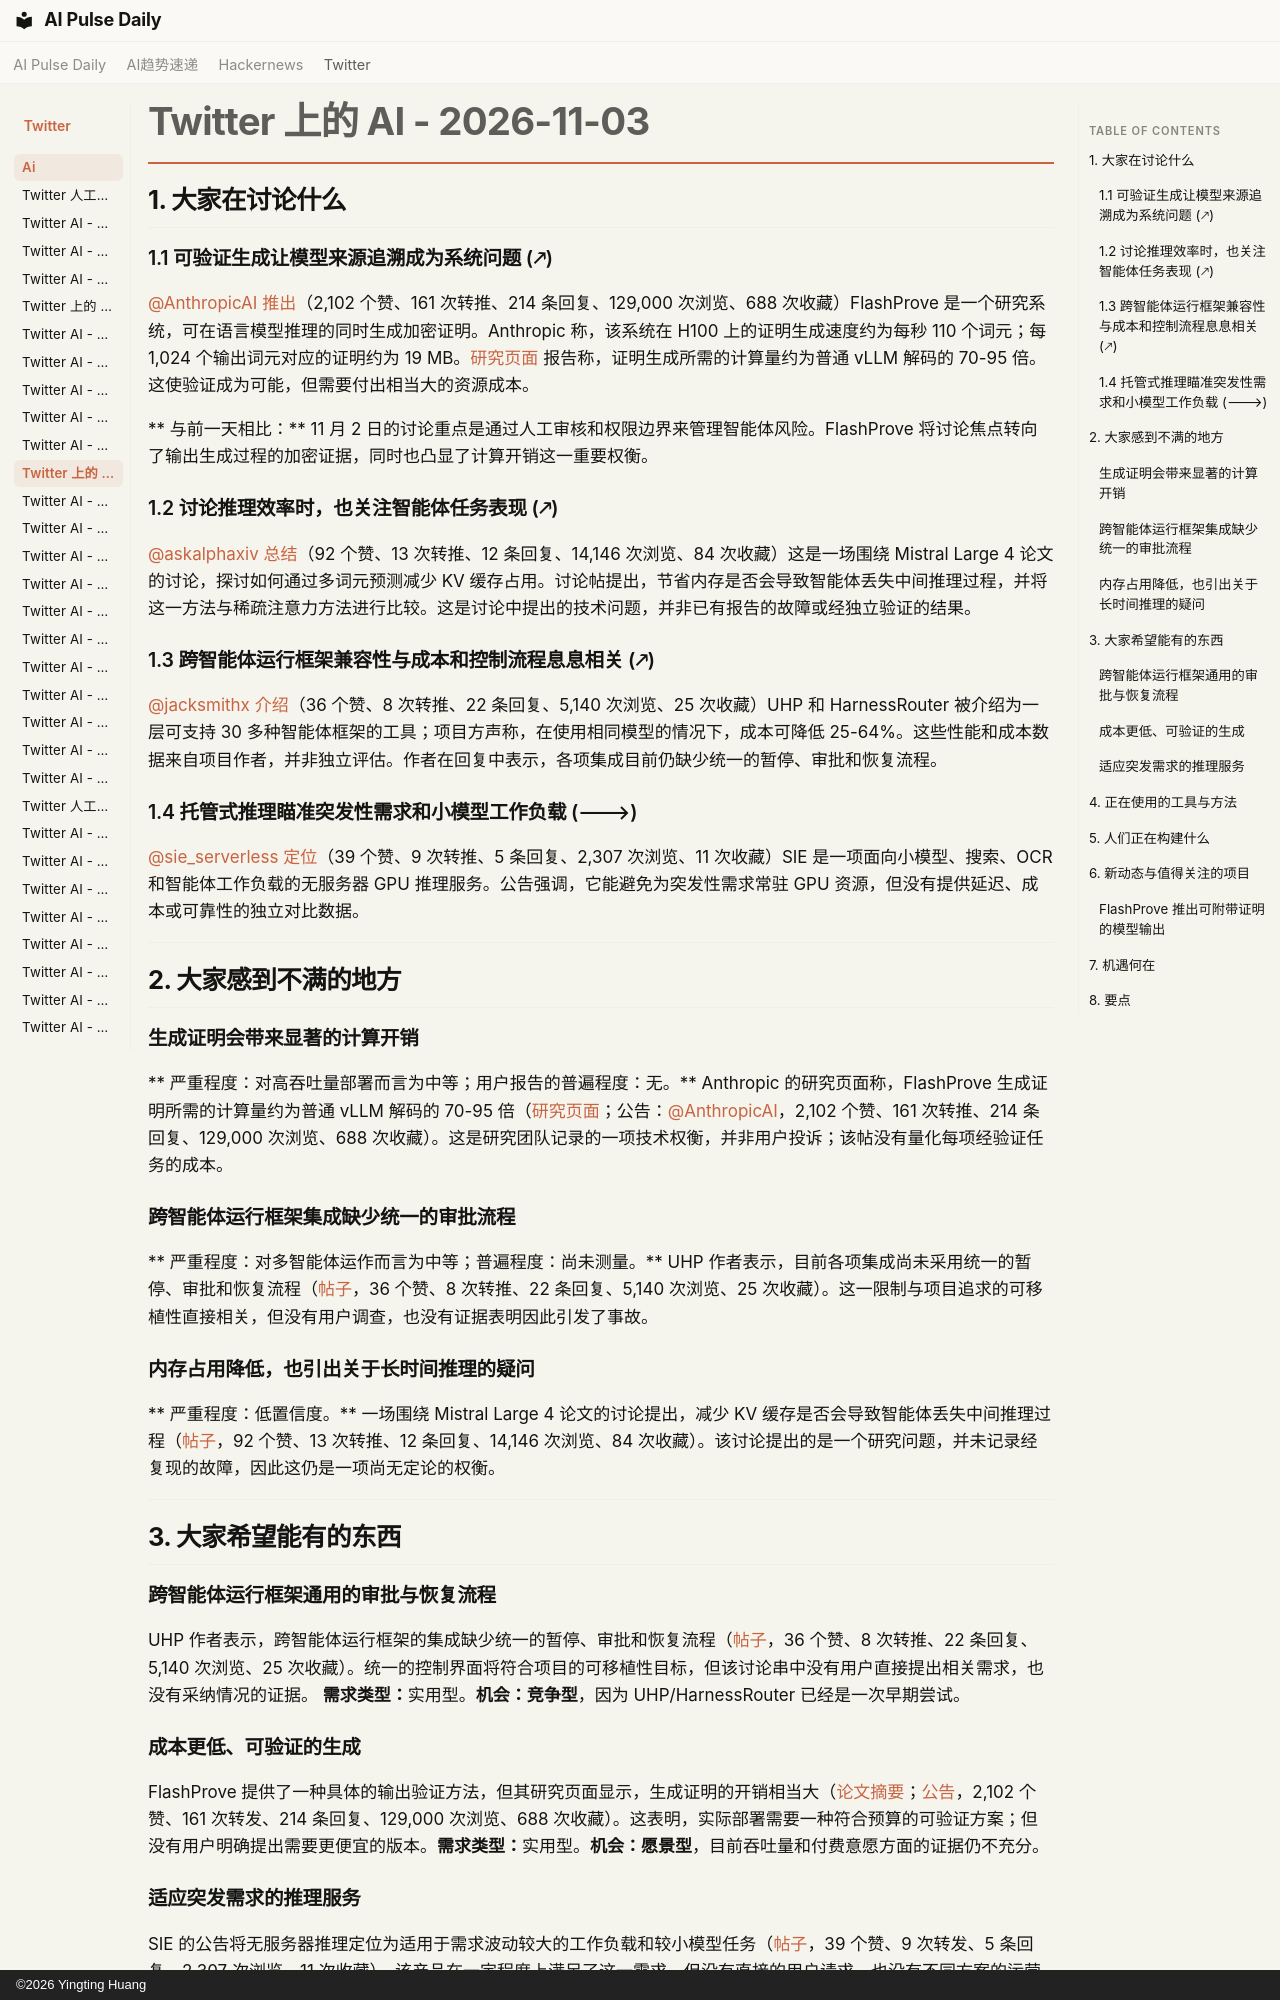

repository: vibewatch/vibewatch.github.io · page: twitter/ai/2026-11-03.zh/index.html · generator: mkdocs · copyright: ©2026 Yingting Huang

# Twitter 上的 AI - 2026-11-03

## 1. 大家在讨论什么

### 1.1 可验证生成让模型来源追溯成为系统问题 (🡕)

[@AnthropicAI](https://x.com/AnthropicAI) [推出](https://x.com/AnthropicAI/status/2117558368616610124)（2,102 个赞、161 次转推、214 条回复、129,000 次浏览、688 次收藏）FlashProve 是一个研究系统，可在语言模型推理的同时生成加密证明。Anthropic 称，该系统在 H100 上的证明生成速度约为每秒 110 个词元；每 1,024 个输出词元对应的证明约为 19 MB。[研究页面](https://www.anthropic.com/research/flashprove) 报告称，证明生成所需的计算量约为普通 vLLM 解码的 70-95 倍。这使验证成为可能，但需要付出相当大的资源成本。

** 与前一天相比：** 11 月 2 日的讨论重点是通过人工审核和权限边界来管理智能体风险。FlashProve 将讨论焦点转向了输出生成过程的加密证据，同时也凸显了计算开销这一重要权衡。

### 1.2 讨论推理效率时，也关注智能体任务表现 (🡕)

[@askalphaxiv](https://x.com/askalphaxiv) [总结](https://x.com/askalphaxiv/status/2117775501508919328)（92 个赞、13 次转推、12 条回复、14,146 次浏览、84 次收藏）这是一场围绕 Mistral Large 4 论文的讨论，探讨如何通过多词元预测减少 KV 缓存占用。讨论帖提出，节省内存是否会导致智能体丢失中间推理过程，并将这一方法与稀疏注意力方法进行比较。这是讨论中提出的技术问题，并非已有报告的故障或经独立验证的结果。

### 1.3 跨智能体运行框架兼容性与成本和控制流程息息相关 (🡕)

[@jacksmithx](https://x.com/jacksmithx) [介绍](https://x.com/jacksmithx/status/2117646888620355851)（36 个赞、8 次转推、22 条回复、5,140 次浏览、25 次收藏）UHP 和 HarnessRouter 被介绍为一层可支持 30 多种智能体框架的工具；项目方声称，在使用相同模型的情况下，成本可降低 25-64%。这些性能和成本数据来自项目作者，并非独立评估。作者在回复中表示，各项集成目前仍缺少统一的暂停、审批和恢复流程。

### 1.4 托管式推理瞄准突发性需求和小模型工作负载 (🡒)

[@sie_serverless](https://x.com/sie_serverless) [定位](https://x.com/sie_serverless/status/2117700173258035452)（39 个赞、9 次转推、5 条回复、2,307 次浏览、11 次收藏）SIE 是一项面向小模型、搜索、OCR 和智能体工作负载的无服务器 GPU 推理服务。公告强调，它能避免为突发性需求常驻 GPU 资源，但没有提供延迟、成本或可靠性的独立对比数据。



---



## 2. 大家感到不满的地方

### 生成证明会带来显著的计算开销

** 严重程度：对高吞吐量部署而言为中等；用户报告的普遍程度：无。** Anthropic 的研究页面称，FlashProve 生成证明所需的计算量约为普通 vLLM 解码的 70-95 倍（[研究页面](https://www.anthropic.com/research/flashprove)；公告：[@AnthropicAI](https://x.com/AnthropicAI)，2,102 个赞、161 次转推、214 条回复、129,000 次浏览、688 次收藏）。这是研究团队记录的一项技术权衡，并非用户投诉；该帖没有量化每项经验证任务的成本。

### 跨智能体运行框架集成缺少统一的审批流程

** 严重程度：对多智能体运作而言为中等；普遍程度：尚未测量。** UHP 作者表示，目前各项集成尚未采用统一的暂停、审批和恢复流程（[帖子](https://x.com/jacksmithx/status/2117646888620355851)，36 个赞、8 次转推、22 条回复、5,140 次浏览、25 次收藏）。这一限制与项目追求的可移植性直接相关，但没有用户调查，也没有证据表明因此引发了事故。

### 内存占用降低，也引出关于长时间推理的疑问

** 严重程度：低置信度。** 一场围绕 Mistral Large 4 论文的讨论提出，减少 KV 缓存是否会导致智能体丢失中间推理过程（[帖子](https://x.com/askalphaxiv/status/2117775501508919328)，92 个赞、13 次转推、12 条回复、14,146 次浏览、84 次收藏）。该讨论提出的是一个研究问题，并未记录经复现的故障，因此这仍是一项尚无定论的权衡。



---



## 3. 大家希望能有的东西

### 跨智能体运行框架通用的审批与恢复流程

UHP 作者表示，跨智能体运行框架的集成缺少统一的暂停、审批和恢复流程（[帖子](https://x.com/jacksmithx/status/2117646888620355851)，36 个赞、8 次转推、22 条回复、5,140 次浏览、25 次收藏）。统一的控制界面将符合项目的可移植性目标，但该讨论串中没有用户直接提出相关需求，也没有采纳情况的证据。 **需求类型：**实用型。**机会：竞争型**，因为 UHP/HarnessRouter 已经是一次早期尝试。

### 成本更低、可验证的生成

FlashProve 提供了一种具体的输出验证方法，但其研究页面显示，生成证明的开销相当大（[论文摘要](https://www.anthropic.com/research/flashprove)；[公告](https://x.com/AnthropicAI/status/2117558368616610124)，2,102 个赞、161 次转发、214 条回复、129,000 次浏览、688 次收藏）。这表明，实际部署需要一种符合预算的可验证方案；但没有用户明确提出需要更便宜的版本。**需求类型：**实用型。**机会：愿景型**，目前吞吐量和付费意愿方面的证据仍不充分。

### 适应突发需求的推理服务

SIE 的公告将无服务器推理定位为适用于需求波动较大的工作负载和较小模型任务（[帖子](https://x.com/sie_serverless/status/2117700173258035452)，39 个赞、9 次转发、5 条回复、2,307 次浏览、11 次收藏）。该产品在一定程度上满足了这一需求，但没有直接的用户请求，也没有不同方案的运营成本对比数据。**需求类型：**实用型。**机会：竞争型**，但在这个信息流中，市场需求尚未得到衡量。



---
